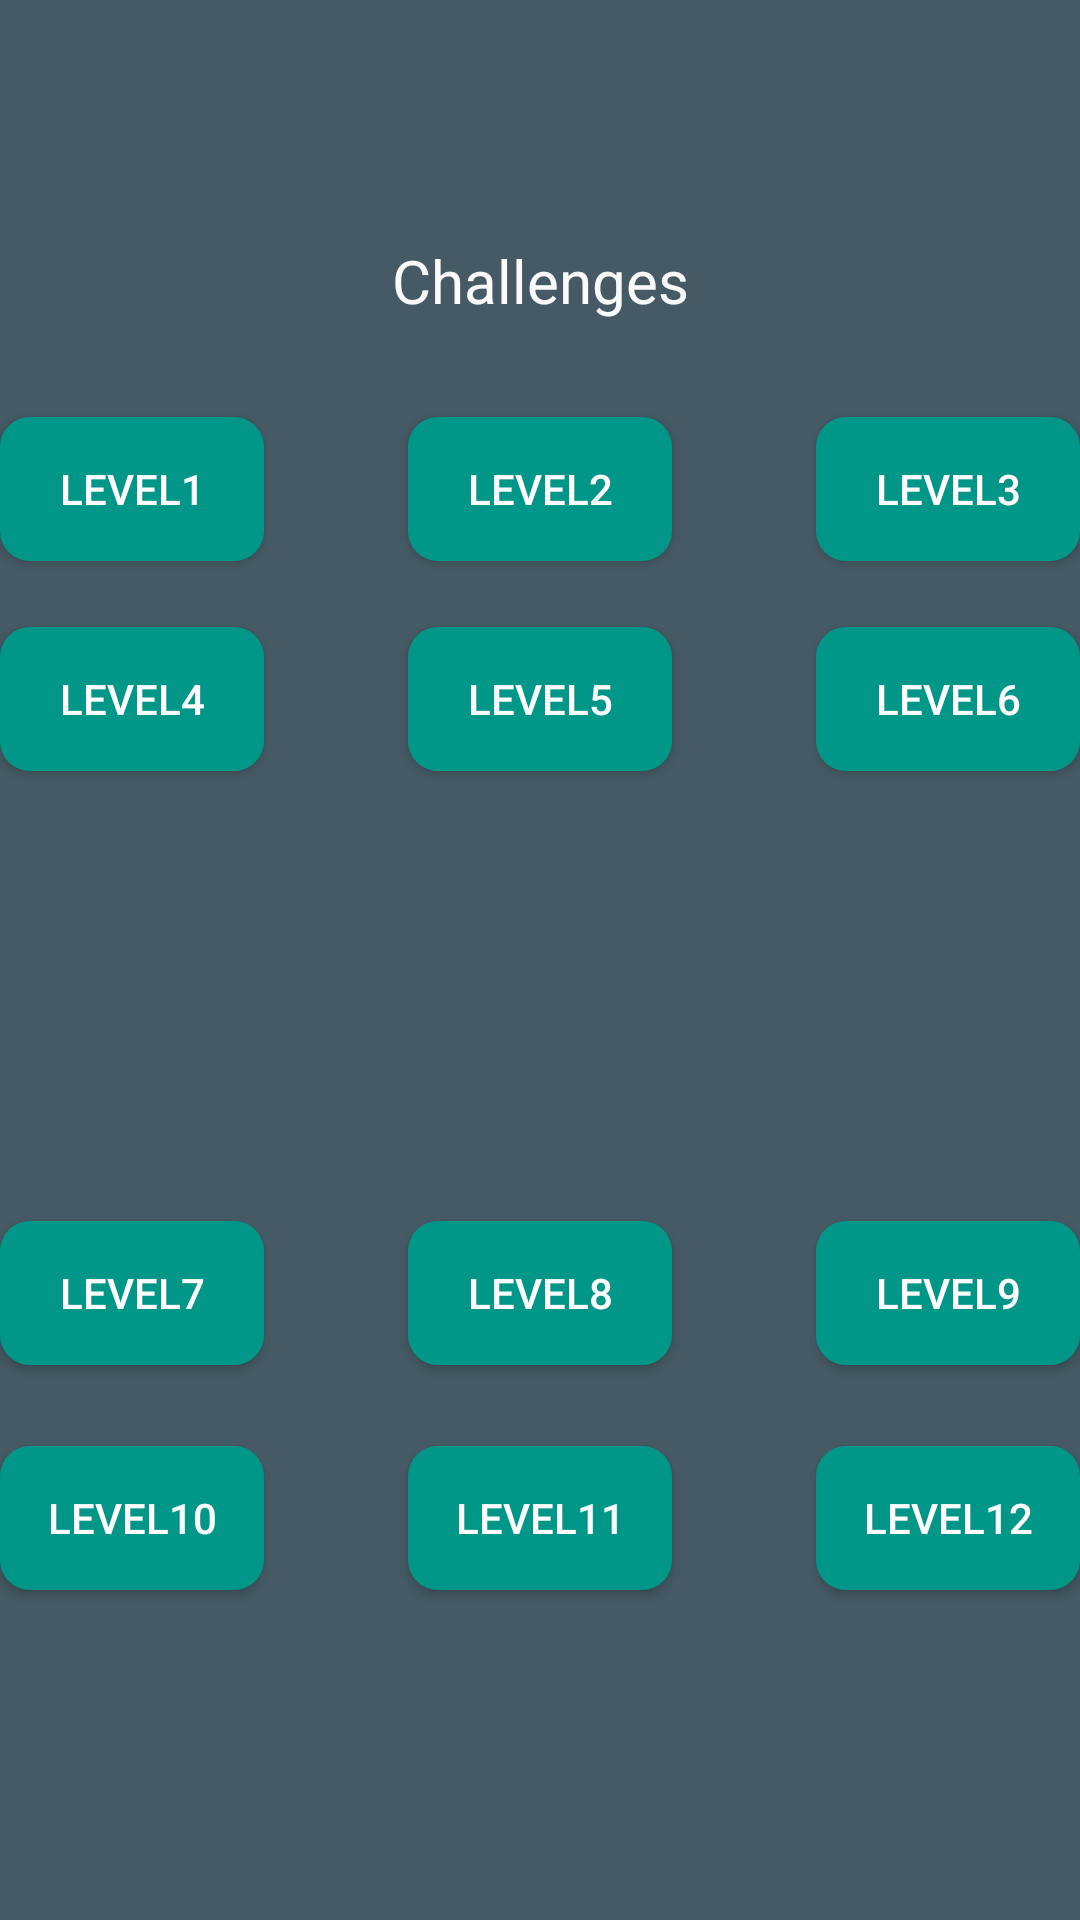

The Android layout XML behind this screen, and the referenced resources:
<!-- AndroidManifest.xml: application theme AppTheme -->
<!-- res/layout/activity_challenge_list.xml -->
<?xml version="1.0" encoding="utf-8"?>
<android.support.constraint.ConstraintLayout android:id="@id/relativeLayout2" android:background="@color/colorBlueGray" android:layout_width="fill_parent" android:layout_height="fill_parent"
  xmlns:android="http://schemas.android.com/apk/res/android" xmlns:app="http://schemas.android.com/apk/res-auto">
    <TextView android:textSize="20.0dip" android:textColor="@color/colorWhite" android:id="@id/textViewChall" android:layout_width="wrap_content" android:layout_height="wrap_content" android:layout_marginTop="80.0dip" android:text="Challenges" app:layout_constraintLeft_toLeftOf="parent" app:layout_constraintRight_toRightOf="parent" app:layout_constraintTop_toTopOf="parent" />
    <Button android:theme="@style/buttontheme" android:id="@id/buttonlevel1" android:background="@drawable/button" android:layout_width="wrap_content" android:layout_height="wrap_content" android:layout_marginTop="139.0dip" android:text="LEVEL1" app:layout_constraintStart_toStartOf="parent" app:layout_constraintTop_toTopOf="parent" style="@style/Widget.AppCompat.Button.Colored" />
    <Button android:id="@id/buttonlevel2" android:background="@drawable/button" android:layout_width="wrap_content" android:layout_height="wrap_content" android:text="LEVEL2" app:layout_constraintLeft_toLeftOf="parent" app:layout_constraintRight_toRightOf="parent" app:layout_constraintTop_toTopOf="@id/buttonlevel1" style="@style/Widget.AppCompat.Button.Colored" />
    <Button android:id="@id/buttonlevel3" android:background="@drawable/button" android:layout_width="wrap_content" android:layout_height="wrap_content" android:text="LEVEL3" app:layout_constraintEnd_toEndOf="parent" app:layout_constraintTop_toTopOf="@id/buttonlevel1" style="@style/Widget.AppCompat.Button.Colored" />
    <Button android:id="@id/buttonlevel4" android:background="@drawable/button" android:layout_width="wrap_content" android:layout_height="wrap_content" android:layout_marginTop="209.0dip" android:text="LEVEL4" app:layout_constraintStart_toStartOf="@id/buttonlevel1" app:layout_constraintTop_toTopOf="parent" style="@style/Widget.AppCompat.Button.Colored" />
    <Button android:id="@id/buttonlevel5" android:background="@drawable/button" android:layout_width="wrap_content" android:layout_height="wrap_content" android:text="LEVEL5" app:layout_constraintLeft_toLeftOf="parent" app:layout_constraintRight_toRightOf="parent" app:layout_constraintTop_toTopOf="@id/buttonlevel4" style="@style/Widget.AppCompat.Button.Colored" />
    <TextView android:textSize="30.0dip" android:textColor="@color/colorWhite" android:id="@id/textViewuser" android:layout_width="wrap_content" android:layout_height="wrap_content" android:layout_marginTop="24.0dip" android:text="" app:layout_constraintLeft_toLeftOf="parent" app:layout_constraintRight_toRightOf="parent" app:layout_constraintTop_toTopOf="parent" />
    <Button android:id="@id/buttonlevel6" android:background="@drawable/button" android:layout_width="wrap_content" android:layout_height="wrap_content" android:text="LEVEL6" app:layout_constraintStart_toStartOf="@id/buttonlevel3" app:layout_constraintTop_toTopOf="@id/buttonlevel4" style="@style/Widget.AppCompat.Button.Colored" />
    <Button android:id="@id/buttonlevel7" android:background="@drawable/button" android:layout_width="wrap_content" android:layout_height="wrap_content" android:layout_marginBottom="185.0dip" android:text="LEVEL7" app:layout_constraintBottom_toBottomOf="parent" app:layout_constraintStart_toStartOf="@id/buttonlevel1" style="@style/Widget.AppCompat.Button.Colored" />
    <Button android:id="@id/buttonlevel8" android:background="@drawable/button" android:layout_width="wrap_content" android:layout_height="wrap_content" android:text="LEVEL8" app:layout_constraintLeft_toLeftOf="parent" app:layout_constraintRight_toRightOf="parent" app:layout_constraintTop_toTopOf="@id/buttonlevel7" style="@style/Widget.AppCompat.Button.Colored" />
    <Button android:id="@id/buttonlevel9" android:background="@drawable/button" android:layout_width="wrap_content" android:layout_height="wrap_content" android:text="LEVEL9" app:layout_constraintLeft_toLeftOf="@id/buttonlevel3" app:layout_constraintStart_toStartOf="@id/buttonlevel3" app:layout_constraintTop_toTopOf="@id/buttonlevel7" style="@style/Widget.AppCompat.Button.Colored" />
    <Button android:id="@id/buttonlevel10" android:background="@drawable/button" android:layout_width="wrap_content" android:layout_height="wrap_content" android:text="LEVEL10" app:layout_constraintLeft_toLeftOf="@id/buttonlevel1" app:layout_constraintStart_toStartOf="@id/buttonlevel1" app:layout_constraintTop_toTopOf="@id/buttonlevel11" style="@style/Widget.AppCompat.Button.Colored" />
    <Button android:id="@id/buttonlevel11" android:background="@drawable/button" android:layout_width="wrap_content" android:layout_height="wrap_content" android:layout_marginBottom="110.0dip" android:text="LEVEL11" app:layout_constraintBottom_toBottomOf="parent" app:layout_constraintLeft_toLeftOf="parent" app:layout_constraintRight_toRightOf="parent" style="@style/Widget.AppCompat.Button.Colored" />
    <Button android:id="@id/buttonlevel12" android:background="@drawable/button" android:layout_width="wrap_content" android:layout_height="wrap_content" android:text="LEVEL12" app:layout_constraintLeft_toLeftOf="@id/buttonlevel3" app:layout_constraintStart_toStartOf="@id/buttonlevel3" app:layout_constraintTop_toTopOf="@id/buttonlevel10" style="@style/Widget.AppCompat.Button.Colored" />
</android.support.constraint.ConstraintLayout>
<!-- resources referenced by this layout -->
<resources>
  <color name="colorBlueGray">#ff455a64</color>
  <color name="colorWhite">#fffafafa</color>
  <style name="Widget.AppCompat.Button.Colored" parent="@style/Base.Widget.AppCompat.Button.Colored" />
  <color name="colorGreen">#ff009688</color>
  <style name="Theme.AppCompat.Light" parent="@style/Base.Theme.AppCompat.Light" />
  <style name="Base.Theme.AppCompat.Light" parent="@style/Base.V7.Theme.AppCompat.Light" />
  <style name="TextAppearance.AppCompat.Button" parent="@style/Base.TextAppearance.AppCompat.Button" />
  <style name="Platform.AppCompat.Light" parent="@style/Platform.V14.AppCompat.Light" />
  <dimen name="abc_action_bar_default_height_material">56.0dip</dimen>
  <style name="Widget.AppCompat.Light.ActionButton" parent="@style/Widget.AppCompat.ActionButton" />
  <style name="Widget.AppCompat.ActionMode" parent="@style/Base.Widget.AppCompat.ActionMode" />
  <style name="AlertDialog.AppCompat.Light" parent="@style/Base.AlertDialog.AppCompat.Light" />
  <style name="Widget.AppCompat.ButtonBar" parent="@style/Base.Widget.AppCompat.ButtonBar" />
  <style name="Widget.AppCompat.Button" parent="@style/Base.Widget.AppCompat.Button" />
  <style name="Widget.AppCompat.Button.Small" parent="@style/Base.Widget.AppCompat.Button.Small" />
  <color name="accent_material_light">@color/material_deep_teal_500</color>
  <color name="background_floating_material_light">@android:color/white</color>
  <color name="button_material_light">#ffd6d7d7</color>
  <color name="ripple_material_light">#1f000000</color>
  <color name="error_color_material">#fff4511e</color>
  <color name="primary_material_light">@color/material_grey_100</color>
  <color name="primary_dark_material_light">@color/material_grey_600</color>
  <dimen name="abc_dialog_padding_material">24.0dip</dimen>
  <style name="ThemeOverlay.AppCompat.Dialog" parent="@style/Base.ThemeOverlay.AppCompat.Dialog" />
  <style name="Widget.AppCompat.EditText" parent="@style/Base.Widget.AppCompat.EditText" />
  <style name="Widget.AppCompat.ImageButton" parent="@style/Base.Widget.AppCompat.ImageButton" />
  <style name="Widget.AppCompat.ListMenuView" parent="@style/Base.Widget.AppCompat.ListMenuView" />
  <item type="dimen" name="abc_list_item_padding_horizontal_material">@dimen/abc_action_bar_content_inset_material</item>
  <style name="Theme.AppCompat.CompactMenu" parent="@style/Base.Theme.AppCompat.CompactMenu" />
  <dimen name="abc_panel_menu_list_width">296.0dip</dimen>
  <style name="Widget.AppCompat.Light.PopupMenu" parent="@style/Base.Widget.AppCompat.Light.PopupMenu" />
  <style name="Widget.AppCompat.RatingBar" parent="@style/Base.Widget.AppCompat.RatingBar" />
  <style name="Widget.AppCompat.RatingBar.Small" parent="@style/Base.Widget.AppCompat.RatingBar.Small" />
  <style name="Widget.AppCompat.Light.SearchView" parent="@style/Widget.AppCompat.SearchView" />
  <style name="Widget.AppCompat.SeekBar" parent="@style/Base.Widget.AppCompat.SeekBar" />
  <style name="Widget.AppCompat.Spinner" parent="@style/Base.Widget.AppCompat.Spinner" />
  <style name="TextAppearance.AppCompat.Subhead" parent="@style/Base.TextAppearance.AppCompat.Subhead" />
  <style name="TextAppearance.AppCompat.Body1" parent="@style/Base.TextAppearance.AppCompat.Body1" />
  <style name="Widget.AppCompat.Toolbar" parent="@style/Base.Widget.AppCompat.Toolbar" />
  <color name="foreground_material_dark">@android:color/white</color>
  <style name="Widget.AppCompat.ActionButton" parent="@style/Base.Widget.AppCompat.ActionButton" />
  <style name="Base.AlertDialog.AppCompat.Light" parent="@style/Base.AlertDialog.AppCompat" />
  <color name="material_deep_teal_500">#ff009688</color>
  <color name="material_grey_100">#fff5f5f5</color>
  <color name="material_grey_600">#ff757575</color>
  <style name="Base.Widget.AppCompat.EditText" parent="@style/Base.V12.Widget.AppCompat.EditText" />
  <dimen name="abc_action_bar_content_inset_material">16.0dip</dimen>
</resources>
